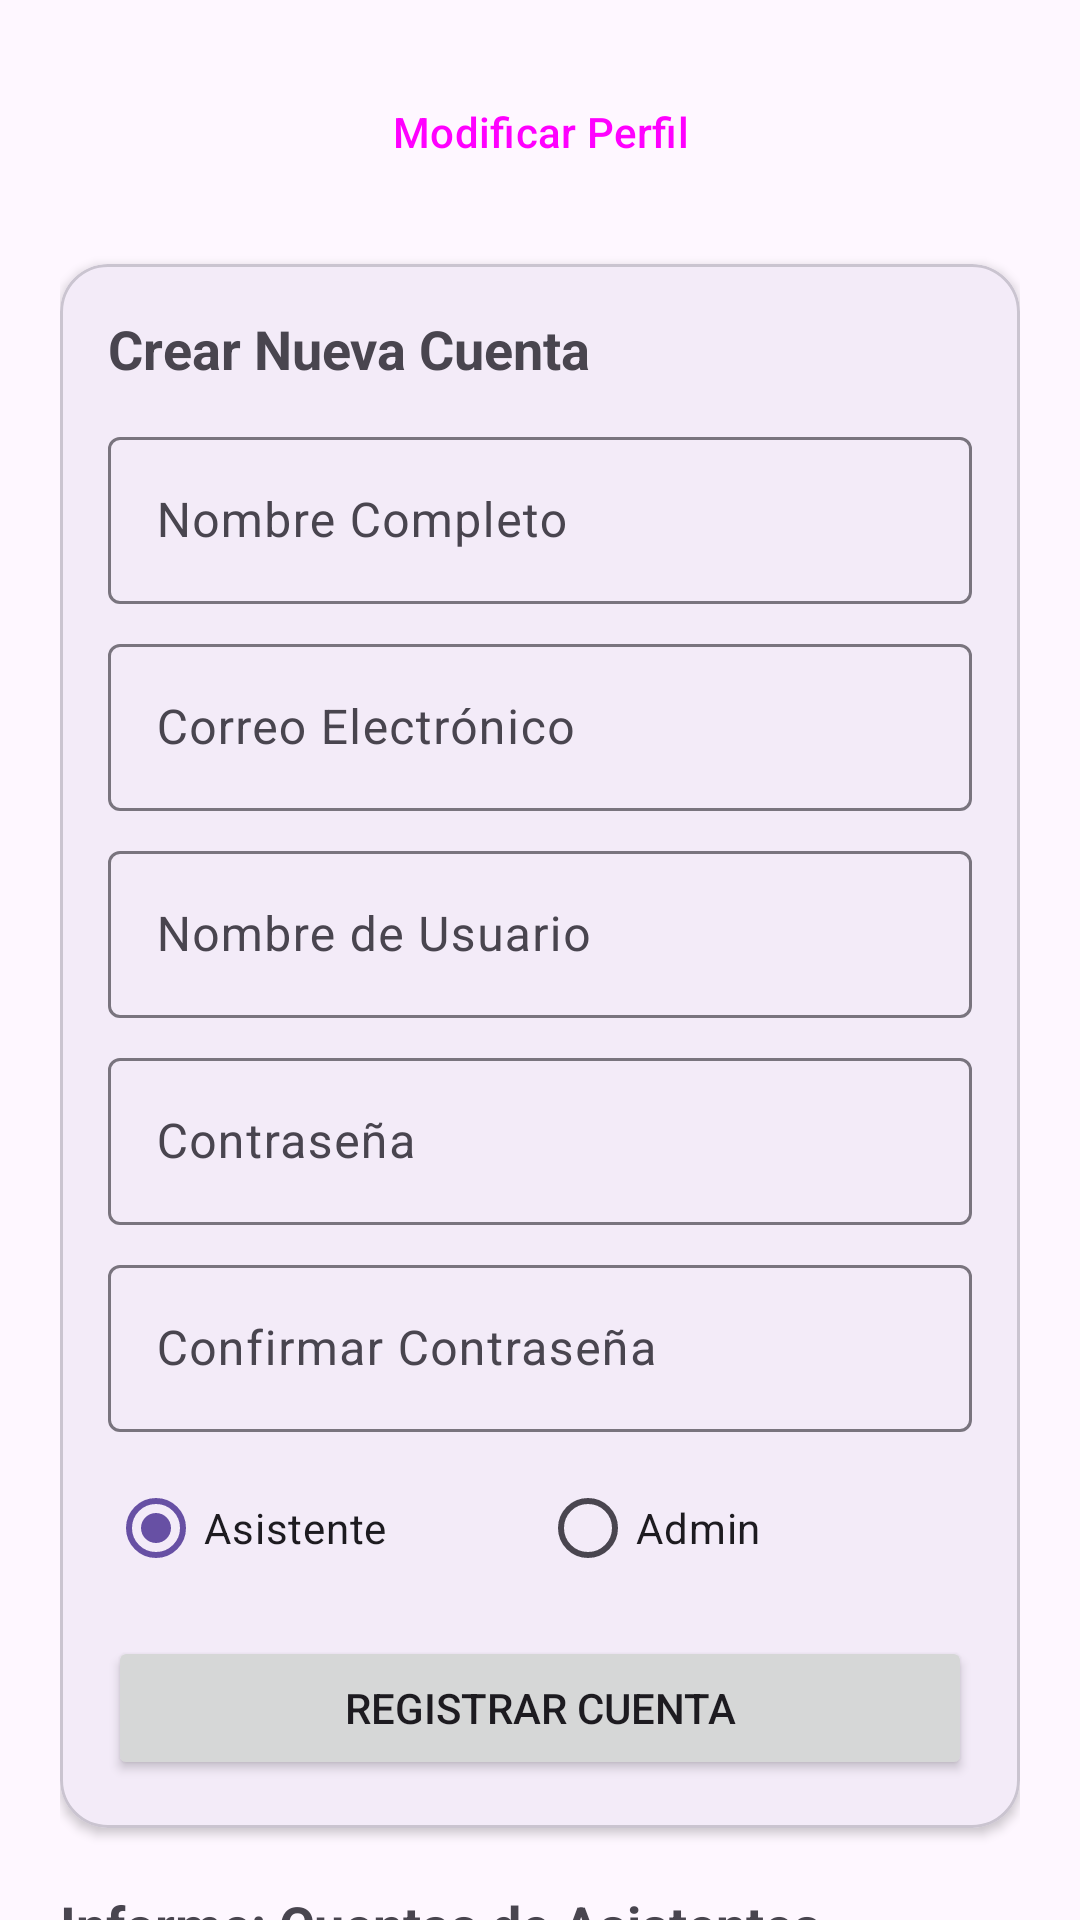

Write the Android layout XML for this screen, with the resource values it uses.
<!-- AndroidManifest.xml: application theme Theme.RinconSurProbadores -->
<!-- res/layout/fragment_admin.xml -->
<?xml version="1.0" encoding="utf-8"?>
<androidx.core.widget.NestedScrollView xmlns:android="http://schemas.android.com/apk/res/android"
    xmlns:app="http://schemas.android.com/apk/res-auto"
    xmlns:tools="http://schemas.android.com/tools"
    android:layout_width="match_parent"
    android:layout_height="match_parent"
    android:fillViewport="true">

    <LinearLayout
        android:layout_width="match_parent"
        android:layout_height="wrap_content"
        android:orientation="vertical"
        android:padding="20dp">

        
        <Button
            android:id="@+id/btnModificarPerfil"
            style="@style/Widget.Material3.Button.TonalButton"
            android:layout_width="match_parent"
            android:layout_height="wrap_content"
            android:layout_marginBottom="20dp"
            android:text="Modificar Perfil" />

        
        <com.google.android.material.card.MaterialCardView
            android:layout_width="match_parent"
            android:layout_height="wrap_content"
            android:layout_marginBottom="20dp"
            app:cardCornerRadius="16dp"
            app:cardElevation="2dp">

            <LinearLayout
                android:layout_width="match_parent"
                android:layout_height="wrap_content"
                android:orientation="vertical"
                android:padding="16dp">

                <TextView
                    android:layout_width="wrap_content"
                    android:layout_height="wrap_content"
                    android:layout_marginBottom="12dp"
                    android:text="Crear Nueva Cuenta"
                    android:textSize="18sp"
                    android:textStyle="bold" />

                <com.google.android.material.textfield.TextInputLayout
                    style="@style/Widget.Material3.TextInputLayout.OutlinedBox"
                    android:layout_width="match_parent"
                    android:layout_height="wrap_content"
                    android:layout_marginBottom="8dp"
                    android:hint="Nombre Completo">

                    <com.google.android.material.textfield.TextInputEditText
                        android:id="@+id/etNombreNuevo"
                        android:layout_width="match_parent"
                        android:layout_height="wrap_content" />
                </com.google.android.material.textfield.TextInputLayout>

                <com.google.android.material.textfield.TextInputLayout
                    style="@style/Widget.Material3.TextInputLayout.OutlinedBox"
                    android:layout_width="match_parent"
                    android:layout_height="wrap_content"
                    android:layout_marginBottom="8dp"
                    android:hint="Correo Electrónico">

                    <com.google.android.material.textfield.TextInputEditText
                        android:id="@+id/etCorreoNuevo"
                        android:layout_width="match_parent"
                        android:layout_height="wrap_content"
                        android:inputType="textEmailAddress" />
                </com.google.android.material.textfield.TextInputLayout>

                <com.google.android.material.textfield.TextInputLayout
                    style="@style/Widget.Material3.TextInputLayout.OutlinedBox"
                    android:layout_width="match_parent"
                    android:layout_height="wrap_content"
                    android:layout_marginBottom="8dp"
                    android:hint="Nombre de Usuario">

                    <com.google.android.material.textfield.TextInputEditText
                        android:id="@+id/etUsernameNuevo"
                        android:layout_width="match_parent"
                        android:layout_height="wrap_content"
                        android:inputType="textNoSuggestions" />
                </com.google.android.material.textfield.TextInputLayout>

                <com.google.android.material.textfield.TextInputLayout
                    style="@style/Widget.Material3.TextInputLayout.OutlinedBox"
                    android:layout_width="match_parent"
                    android:layout_height="wrap_content"
                    android:layout_marginBottom="8dp"
                    android:hint="Contraseña">

                    <com.google.android.material.textfield.TextInputEditText
                        android:id="@+id/etPassNuevo"
                        android:layout_width="match_parent"
                        android:layout_height="wrap_content"
                        android:inputType="textPassword" />
                </com.google.android.material.textfield.TextInputLayout>

                <com.google.android.material.textfield.TextInputLayout
                    style="@style/Widget.Material3.TextInputLayout.OutlinedBox"
                    android:layout_width="match_parent"
                    android:layout_height="wrap_content"
                    android:layout_marginBottom="8dp"
                    android:hint="Confirmar Contraseña">

                    <com.google.android.material.textfield.TextInputEditText
                        android:id="@+id/etConfirmPassNuevo"
                        android:layout_width="match_parent"
                        android:layout_height="wrap_content"
                        android:inputType="textPassword" />
                </com.google.android.material.textfield.TextInputLayout>

                <RadioGroup
                    android:id="@+id/rgRol"
                    android:layout_width="match_parent"
                    android:layout_height="wrap_content"
                    android:layout_marginBottom="12dp"
                    android:orientation="horizontal">

                    <RadioButton
                        android:id="@+id/rbAsistente"
                        android:layout_width="0dp"
                        android:layout_height="wrap_content"
                        android:layout_weight="1"
                        android:checked="true"
                        android:text="Asistente" />

                    <RadioButton
                        android:id="@+id/rbAdmin"
                        android:layout_width="0dp"
                        android:layout_height="wrap_content"
                        android:layout_weight="1"
                        android:text="Admin" />
                </RadioGroup>

                <Button
                    android:id="@+id/btnCrearCuenta"
                    android:layout_width="match_parent"
                    android:layout_height="wrap_content"
                    android:text="Registrar Cuenta" />
            </LinearLayout>
        </com.google.android.material.card.MaterialCardView>

        
        <TextView
            android:layout_width="wrap_content"
            android:layout_height="wrap_content"
            android:layout_marginBottom="4dp"
            android:text="Informe: Cuentas de Asistentes"
            android:textSize="18sp"
            android:textStyle="bold" />

        <TextView
            android:layout_width="wrap_content"
            android:layout_height="wrap_content"
            android:layout_marginBottom="12dp"
            android:text="Toca una cuenta para consultar detalles"
            android:textColor="?attr/colorOnSurfaceVariant"
            android:textSize="12sp" />

        <androidx.recyclerview.widget.RecyclerView
            android:id="@+id/rvUsuarios"
            android:layout_width="match_parent"
            android:layout_height="wrap_content"
            android:nestedScrollingEnabled="false" />

    </LinearLayout>
</androidx.core.widget.NestedScrollView>
<!-- resources referenced by this layout -->
<resources>
  <style name="Theme.RinconSurProbadores" parent="Base.Theme.RinconSurProbadores" />
  <style name="Base.Theme.RinconSurProbadores" parent="Theme.Material3.DayNight.NoActionBar">
          
          
      </style>
</resources>
